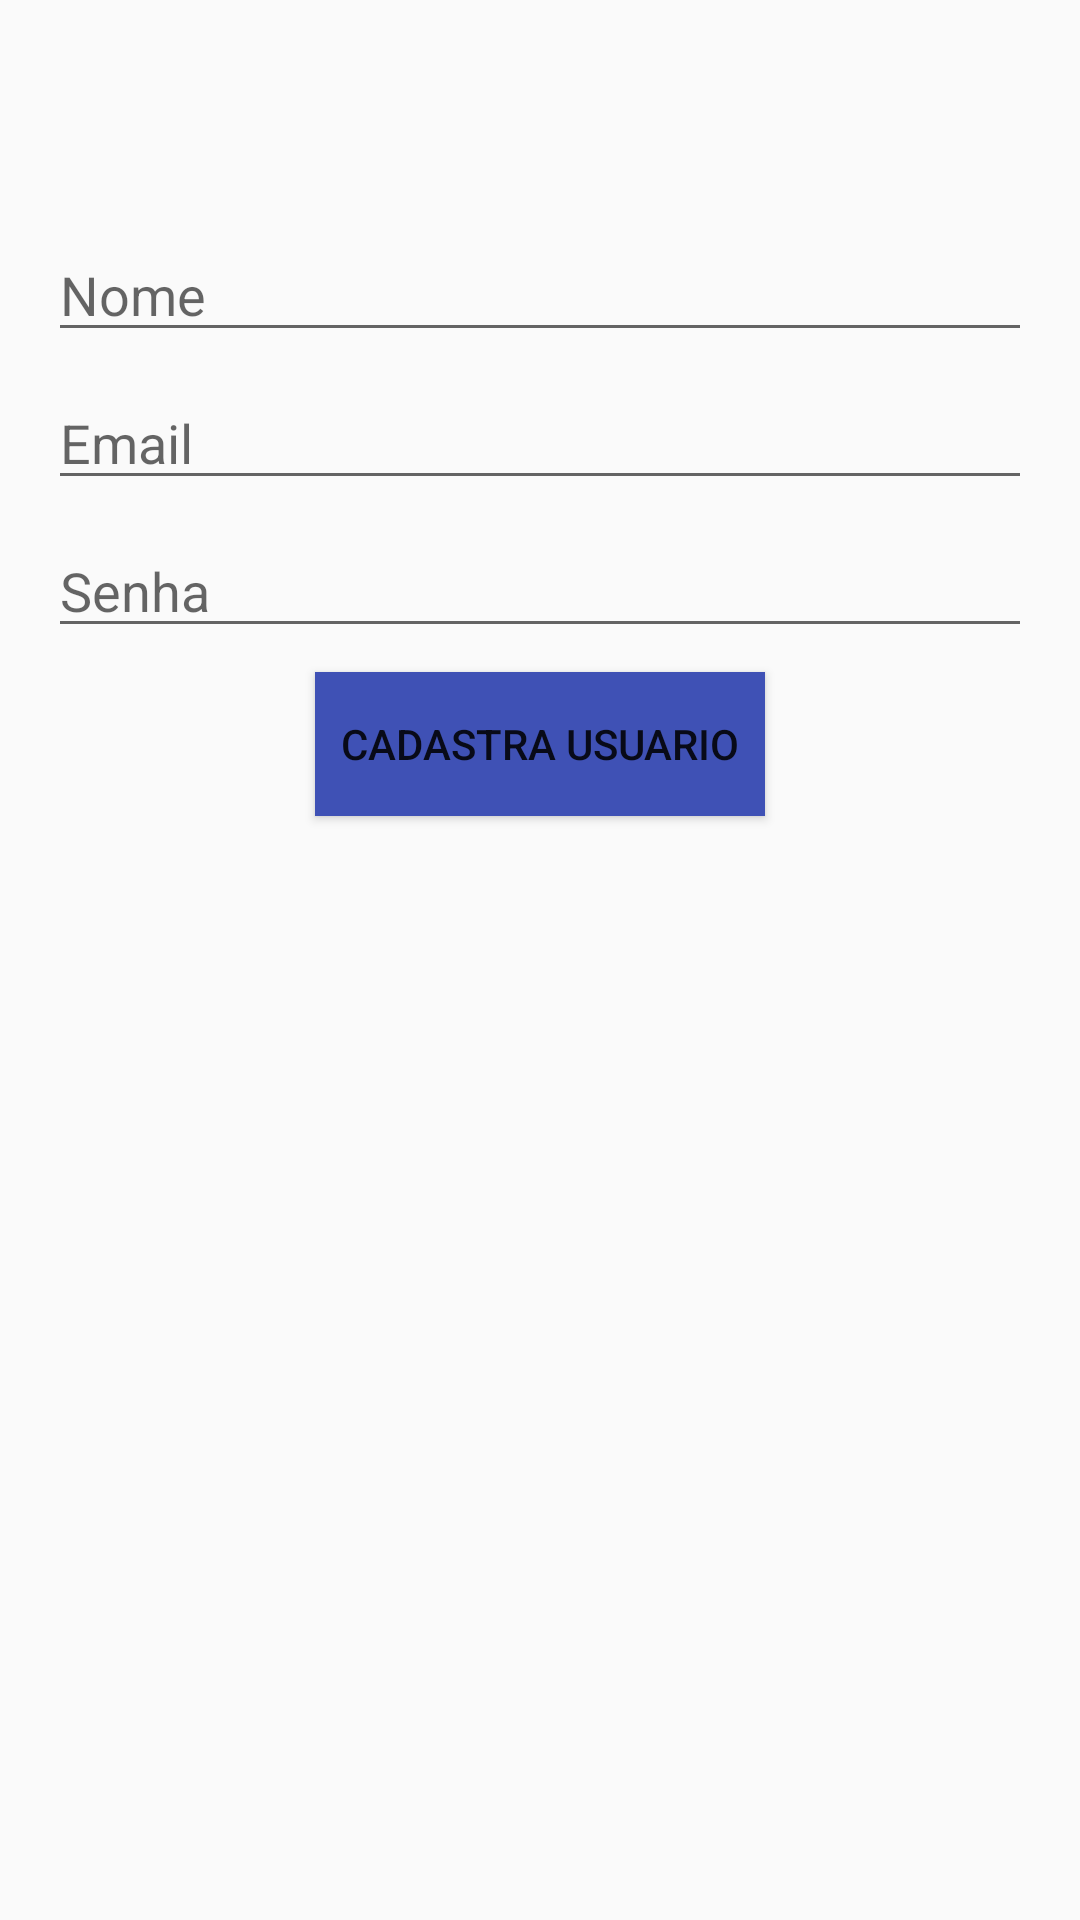

The Android layout XML behind this screen, and the referenced resources:
<!-- AndroidManifest.xml: application theme AppTheme -->
<!-- res/layout/content_cadastro_usuario.xml -->
<?xml version="1.0" encoding="utf-8"?>
<LinearLayout xmlns:android="http://schemas.android.com/apk/res/android"
    xmlns:app="http://schemas.android.com/apk/res-auto"
    xmlns:tools="http://schemas.android.com/tools"
    android:id="@+id/content_cadastro_usuario"
    android:orientation="vertical"
    android:layout_width="match_parent"
    android:layout_height="match_parent"
    android:padding="16dp"
    app:layout_behavior="@string/appbar_scrolling_view_behavior"
    tools:context="br.edu.unifor.ewallet.activities.CadastroUsuarioActivity">

    <EditText
        android:id="@+id/edt_nome"
        android:layout_marginTop="60dp"
        android:layout_width="match_parent"
        android:layout_height="wrap_content"
        android:hint="Nome"
        android:inputType="text"/>

    <EditText
        android:id="@+id/edt_email"
        android:layout_marginTop="8dp"
        android:layout_width="match_parent"
        android:layout_height="wrap_content"
        android:hint="Email"
        android:inputType="textEmailAddress"/>

    <EditText
        android:id="@+id/edt_senha"
        android:layout_marginTop="8dp"
        android:layout_width="match_parent"
        android:layout_height="wrap_content"
        android:hint="Senha"
        android:inputType="numberPassword"/>

    <Button
        android:id="@+id/btn_cadastra"
        android:layout_width="150dp"
        android:layout_height="wrap_content"
        android:text="Cadastra Usuario"
        android:background="@color/colorPrimary"
        android:layout_marginTop="8dp"
        android:layout_gravity="center"/>

</LinearLayout>
<!-- resources referenced by this layout -->
<resources>
  <color name="colorPrimary">#3F51B5</color>
  <style name="AppTheme" parent="Theme.AppCompat.Light.DarkActionBar">
          
          <item name="colorPrimary">@color/colorPrimary</item>
          <item name="colorPrimaryDark">@color/colorPrimaryDark</item>
          <item name="colorAccent">@color/colorAccent</item>
      </style>
  <color name="colorPrimaryDark">#303F9F</color>
  <color name="colorAccent">#FF4081</color>
</resources>
